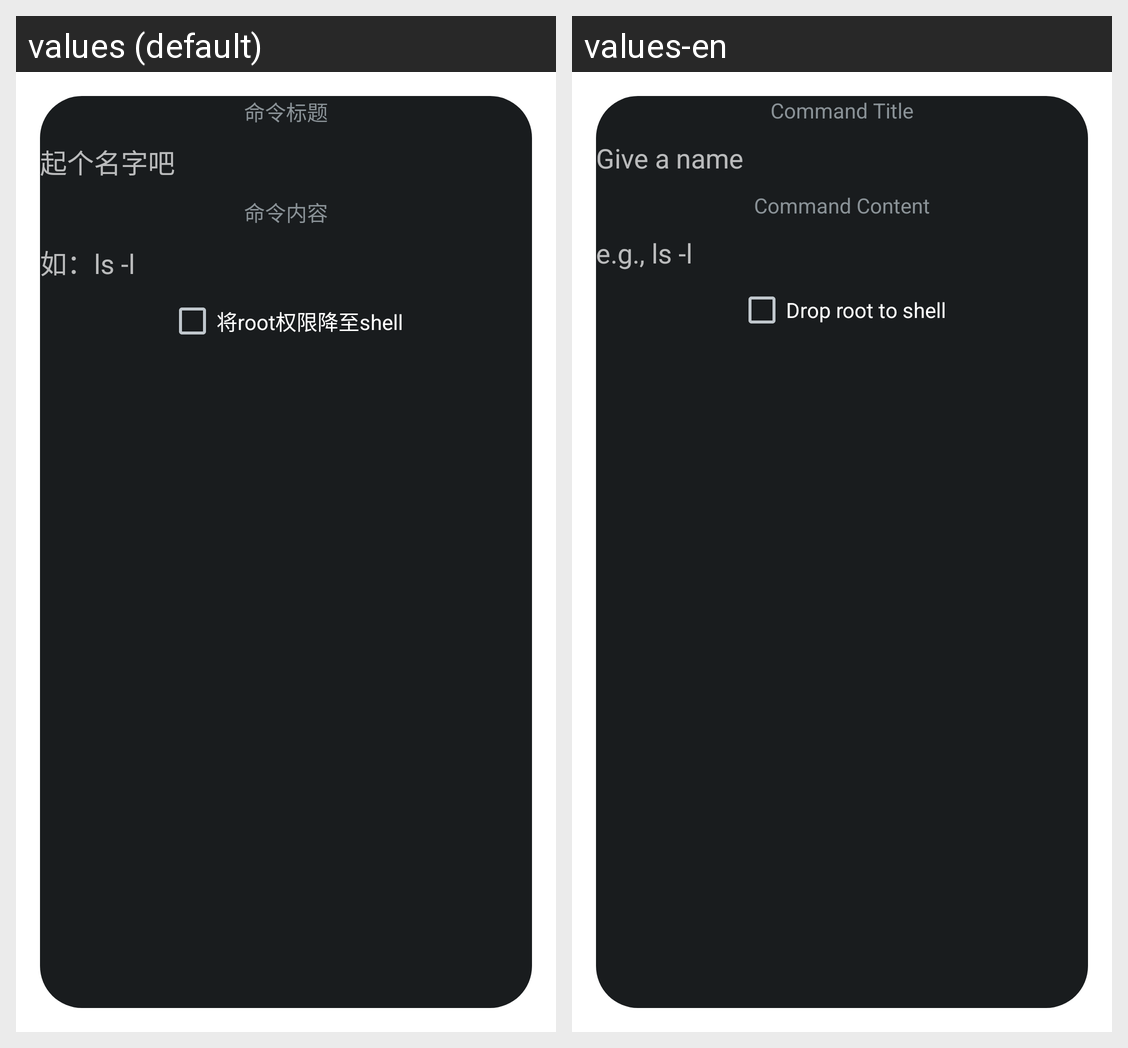

Here is an Android app screen in its default locale and in the app's own translations. Write out the translated-string differences for the strings that appear on this screen.
Android screen res/layout/dialog.xml rendered under 2 locales, left to right: values (default), values-en. Device: Nexus 5 (rendered at 1080×1920; each locale shown at half size, 540×960, under a caption strip naming it); theme android:Theme.DeviceDefault.Dialog.
Strings drawn on this screen, with the default value and each locale's value (text and hints the layout hard-codes, and strings that could not be matched under every locale, appear in the picture but are not listed):

command_title
  values: 命令标题
  values-en: Command Title

name_hint
  values: 起个名字吧
  values-en: Give a name

command_content
  values: 命令内容
  values-en: Command Content

command_hint
  values: 如：ls -l
  values-en: e.g., ls -l

drop_root_to_shell
  values: 将root权限降至shell
  values-en: Drop root to shell
